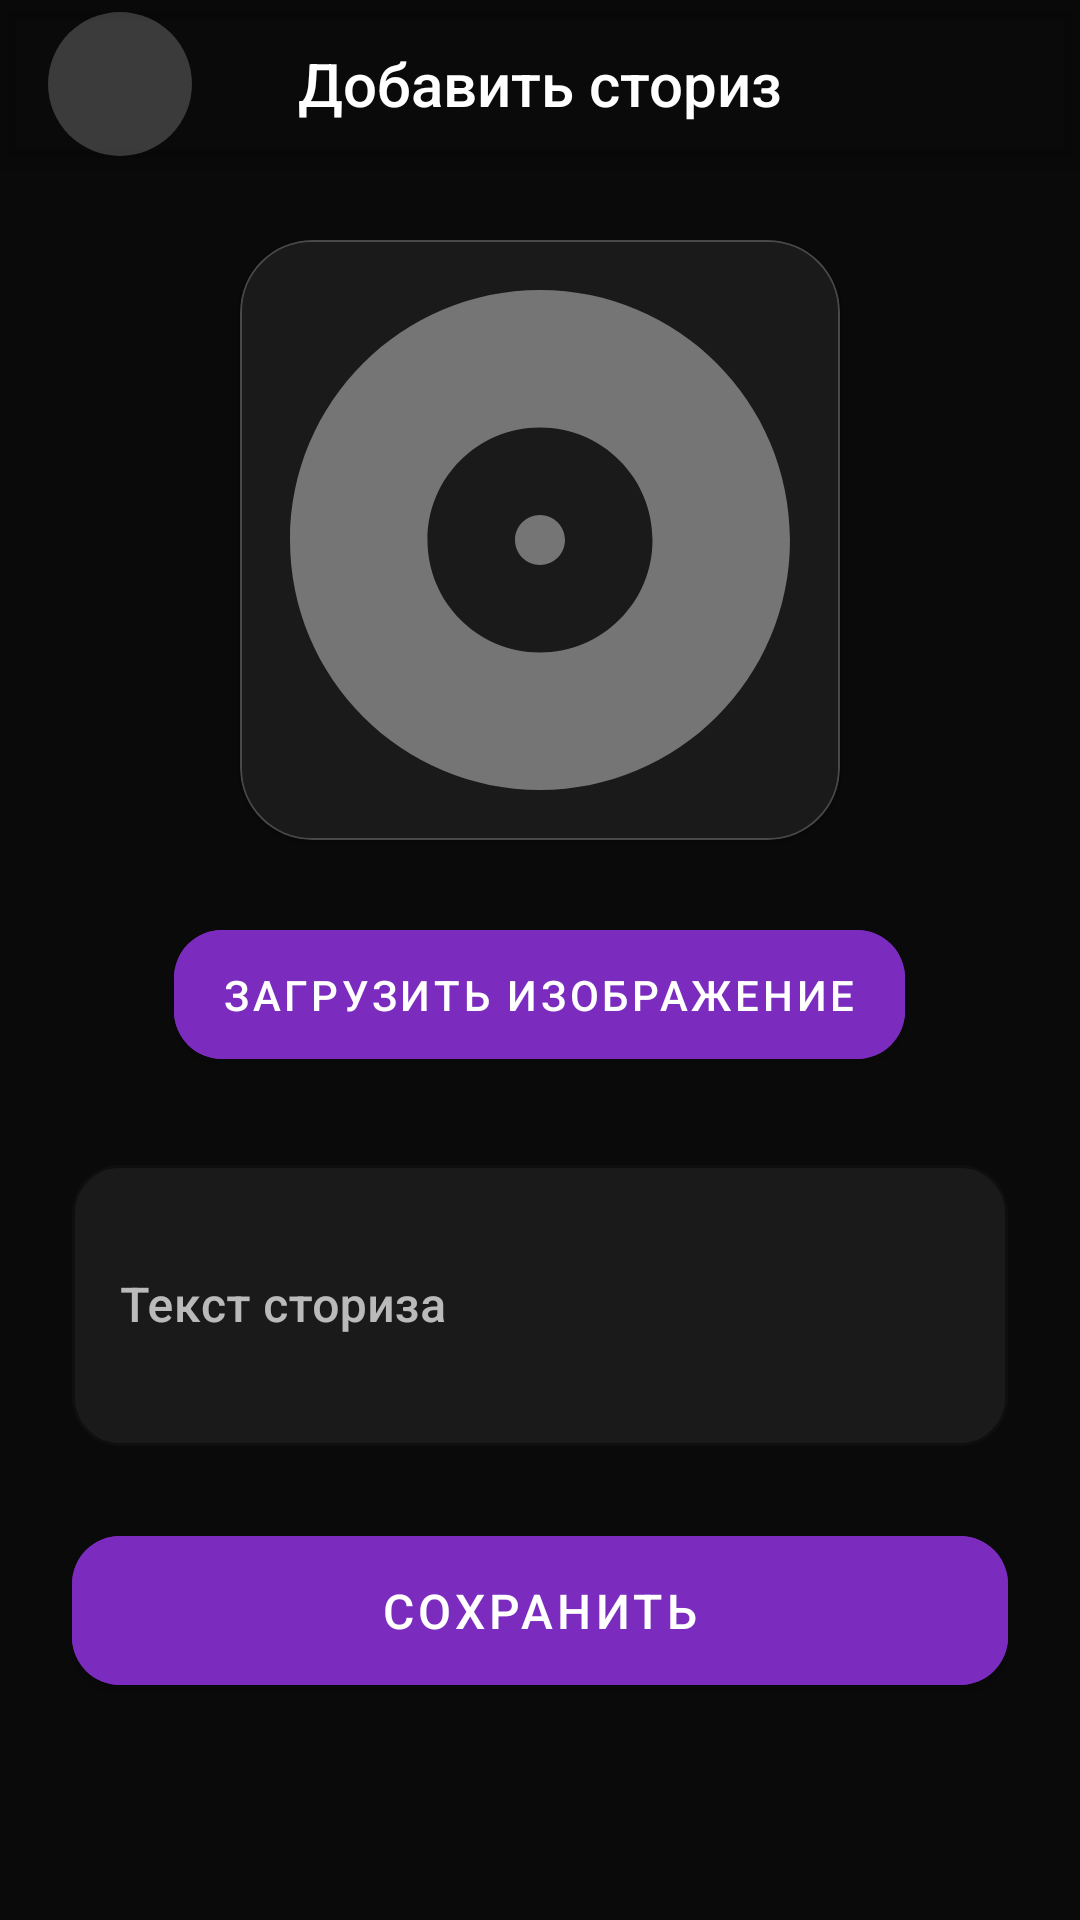

The Android layout XML behind this screen, and the referenced resources:
<!-- AndroidManifest.xml: application theme Theme.RaterTune -->
<!-- res/layout/activity_add_story.xml -->
<?xml version="1.0" encoding="utf-8"?>
<androidx.coordinatorlayout.widget.CoordinatorLayout xmlns:android="http://schemas.android.com/apk/res/android"
    xmlns:app="http://schemas.android.com/apk/res-auto"
    android:layout_width="match_parent"
    android:layout_height="match_parent"
    android:background="@color/background">

    <com.google.android.material.appbar.AppBarLayout
        android:layout_width="match_parent"
        android:layout_height="wrap_content"
        android:background="@android:color/transparent"
        android:elevation="0dp">

        <androidx.appcompat.widget.Toolbar
            android:id="@+id/toolbar"
            android:layout_width="match_parent"
            android:layout_height="?attr/actionBarSize"
            android:background="@android:color/transparent"
            android:elevation="0dp">

            <ImageButton
                android:id="@+id/backButton"
                android:layout_width="48dp"
                android:layout_height="48dp"
                android:background="@drawable/ripple_circle_background"
                android:src="@drawable/ic_back"
                app:tint="@color/text_primary" />

            <TextView
                android:layout_width="wrap_content"
                android:layout_height="wrap_content"
                android:layout_gravity="center"
                android:text="Добавить сториз"
                android:textColor="@color/text_primary"
                android:textSize="20sp"
                android:fontFamily="sans-serif-medium" />

        </androidx.appcompat.widget.Toolbar>

    </com.google.android.material.appbar.AppBarLayout>

    <androidx.core.widget.NestedScrollView
        android:layout_width="match_parent"
        android:layout_height="match_parent"
        app:layout_behavior="@string/appbar_scrolling_view_behavior">

        <LinearLayout
            android:layout_width="match_parent"
            android:layout_height="wrap_content"
            android:orientation="vertical"
            android:padding="24dp">

            
            <com.google.android.material.card.MaterialCardView
                android:id="@+id/storyCard"
                android:layout_width="200dp"
                android:layout_height="200dp"
                android:layout_gravity="center_horizontal"
                android:layout_marginBottom="24dp"
                app:cardBackgroundColor="@color/card_background"
                app:cardCornerRadius="24dp"
                app:cardElevation="2dp"
                app:strokeColor="@color/transparent_white"
                app:strokeWidth="0.5dp">

                <ImageView
                    android:id="@+id/storyImage"
                    android:layout_width="match_parent"
                    android:layout_height="match_parent"
                    android:scaleType="centerCrop"
                    android:src="@drawable/ic_album_placeholder" />

            </com.google.android.material.card.MaterialCardView>

            <com.google.android.material.button.MaterialButton
                android:id="@+id/uploadButton"
                android:layout_width="wrap_content"
                android:layout_height="wrap_content"
                android:layout_gravity="center_horizontal"
                android:layout_marginBottom="24dp"
                android:backgroundTint="@color/accent"
                android:text="Загрузить изображение"
                android:textColor="@color/text_primary"
                app:cornerRadius="16dp"
                app:rippleColor="@color/accent_light"
                android:paddingVertical="12dp"
                android:fontFamily="sans-serif-medium" />

            
            <com.google.android.material.textfield.TextInputLayout
                android:layout_width="match_parent"
                android:layout_height="wrap_content"
                android:layout_marginBottom="24dp"
                android:hint="Текст сториза"
                style="@style/MinimalistTextInputLayout">

                <com.google.android.material.textfield.TextInputEditText
                    android:id="@+id/storyTextInput"
                    android:layout_width="match_parent"
                    android:layout_height="wrap_content"
                    android:inputType="textMultiLine"
                    android:minLines="3"
                    android:textColor="@color/text_primary"
                    android:fontFamily="sans-serif-medium" />

            </com.google.android.material.textfield.TextInputLayout>

            <com.google.android.material.button.MaterialButton
                android:id="@+id/saveButton"
                android:layout_width="match_parent"
                android:layout_height="wrap_content"
                android:backgroundTint="@color/accent"
                android:text="Сохранить"
                android:textColor="@color/text_primary"
                app:cornerRadius="16dp"
                app:rippleColor="@color/accent_light"
                android:paddingVertical="14dp"
                android:fontFamily="sans-serif-medium"
                android:textSize="16sp" />

        </LinearLayout>

    </androidx.core.widget.NestedScrollView>
    
    
    <FrameLayout
        android:id="@+id/addStoryProgressOverlay"
        android:layout_width="match_parent"
        android:layout_height="match_parent"
        android:alpha="0.7"
        android:background="@color/transparent_black"
        android:clickable="true"
        android:focusable="true"
        android:visibility="gone">

        <com.google.android.material.progressindicator.CircularProgressIndicator
            android:layout_width="wrap_content"
            android:layout_height="wrap_content"
            android:layout_gravity="center"
            app:indicatorColor="@color/accent"
            app:indicatorSize="60dp"
            app:trackColor="@color/transparent_white"
            app:trackThickness="5dp"
            android:indeterminate="true" />
    </FrameLayout>

</androidx.coordinatorlayout.widget.CoordinatorLayout>
<!-- resources referenced by this layout -->
<resources>
  <color name="accent">#7B2CBF</color>
  <color name="accent_light">#9D4EDD</color>
  <color name="background">#0A0A0A</color>
  <color name="card_background">#1A1A1A</color>
  <color name="text_primary">#FFFFFF</color>
  <color name="transparent_black">#80000000</color>
  <color name="transparent_white">#33FFFFFF</color>
  <!-- drawable ic_album_placeholder (drawable) -->
  <?xml version="1.0" encoding="utf-8"?>
  <vector xmlns:android="http://schemas.android.com/apk/res/android"
      android:width="24dp"
      android:height="24dp"
      android:viewportWidth="24"
      android:viewportHeight="24">
      <path
          android:fillColor="#757575"
          android:pathData="M12,2C6.48,2 2,6.48 2,12s4.48,10 10,10 10,-4.48 10,-10S17.52,2 12,2zM12,16.5c-2.49,0 -4.5,-2.01 -4.5,-4.5S9.51,7.5 12,7.5s4.5,2.01 4.5,4.5 -2.01,4.5 -4.5,4.5zM12,11c-0.55,0 -1,0.45 -1,1s0.45,1 1,1 1,-0.45 1,-1 -0.45,-1 -1,-1z"/>
  </vector>
  <!-- drawable ripple_circle_background (drawable) -->
  <?xml version="1.0" encoding="utf-8"?>
  <ripple xmlns:android="http://schemas.android.com/apk/res/android"
      android:color="@color/accent_light">
      <item>
          <shape android:shape="oval">
              <solid android:color="@color/transparent_white" />
              <padding
                  android:bottom="8dp"
                  android:left="8dp"
                  android:right="8dp"
                  android:top="8dp" />
          </shape>
      </item>
  </ripple>
  <style name="MinimalistTextInputLayout" parent="Widget.MaterialComponents.TextInputLayout.OutlinedBox">
          <item name="boxCornerRadiusTopStart">16dp</item>
          <item name="boxCornerRadiusTopEnd">16dp</item>
          <item name="boxCornerRadiusBottomStart">16dp</item>
          <item name="boxCornerRadiusBottomEnd">16dp</item>
          <item name="boxStrokeWidth">1dp</item>
          <item name="boxStrokeColor">@color/accent</item>
          <item name="hintTextColor">@color/accent</item>
          <item name="android:textColorHint">@color/text_secondary</item>
          <item name="boxBackgroundColor">#1A1A1A</item>
          <item name="shapeAppearanceOverlay">@style/ShapeAppearanceOverlay.App.TextInputLayout</item>
      </style>
  <style name="Theme.RaterTune" parent="Theme.MaterialComponents.DayNight.NoActionBar">
          <item name="colorPrimary">#A881FF</item>
          <item name="colorPrimaryVariant">#9371E6</item>
          <item name="colorOnPrimary">@android:color/black</item>
          <item name="colorSecondary">#A881FF</item>
          <item name="colorSecondaryVariant">#9371E6</item>
          <item name="colorOnSecondary">@android:color/black</item>
          <item name="android:statusBarColor">@android:color/transparent</item>
          <item name="android:windowLightStatusBar">false</item>
          <item name="android:windowBackground">@drawable/gradient_background</item>
          <item name="android:navigationBarColor">@android:color/transparent</item>
      </style>
  <color name="text_secondary">#B3FFFFFF</color>
  <style name="ShapeAppearanceOverlay.App.TextInputLayout" parent="">
          <item name="cornerFamily">rounded</item>
          <item name="cornerSize">16dp</item>
      </style>
  <!-- drawable gradient_background (drawable) -->
  <?xml version="1.0" encoding="utf-8"?>
  <shape xmlns:android="http://schemas.android.com/apk/res/android">
      <gradient
          android:angle="225"
          android:endColor="#251442"
          android:centerColor="#141414"
          android:startColor="#0A0A0A"
          android:type="linear" />
  </shape>
</resources>
